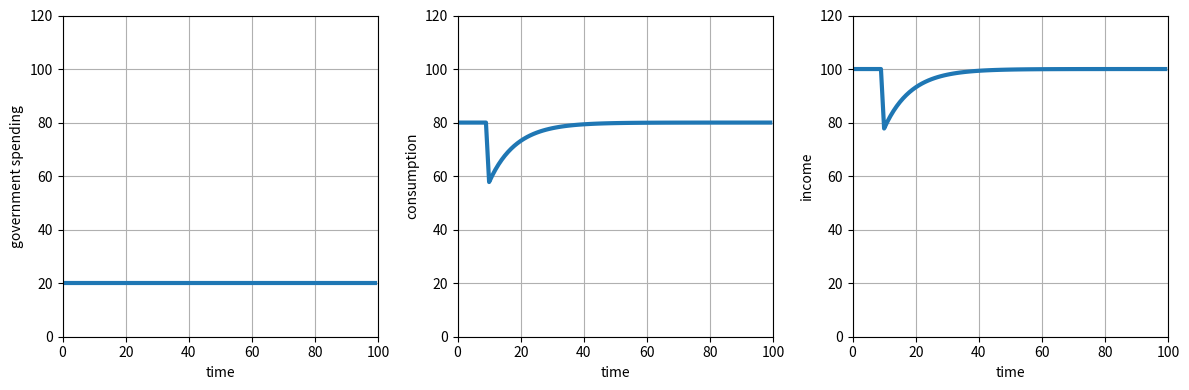
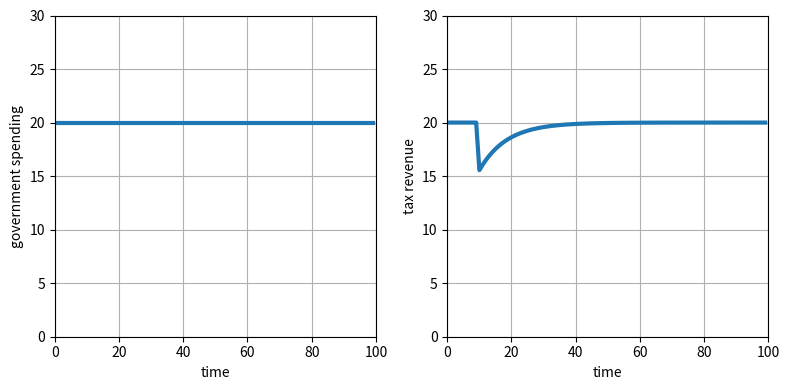
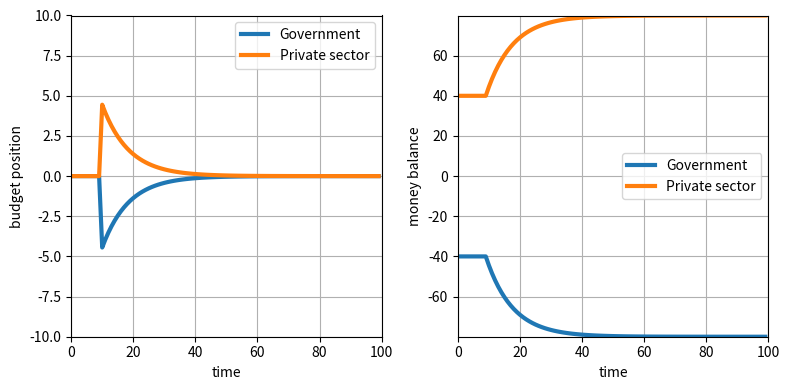
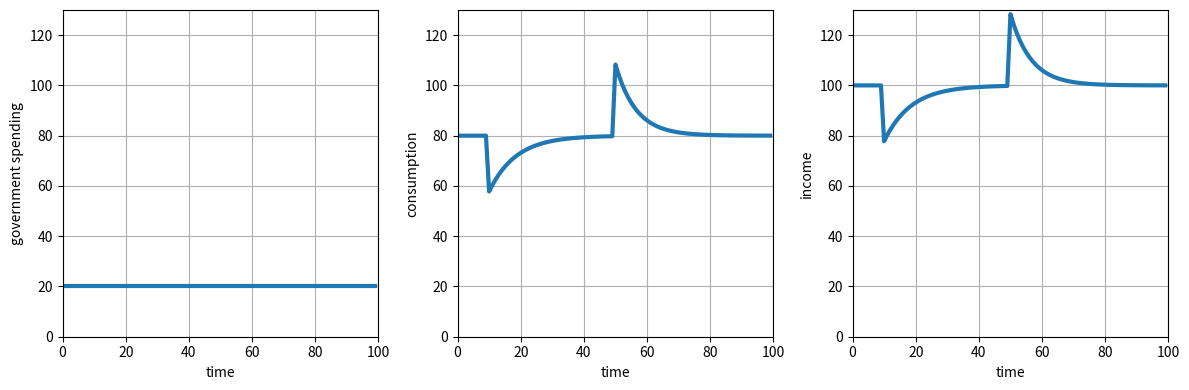
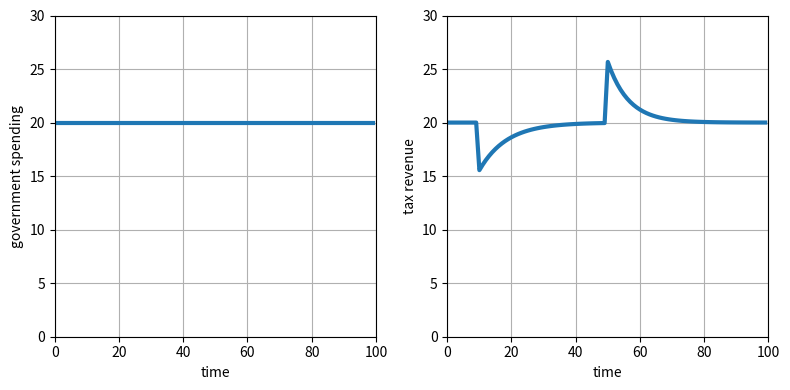
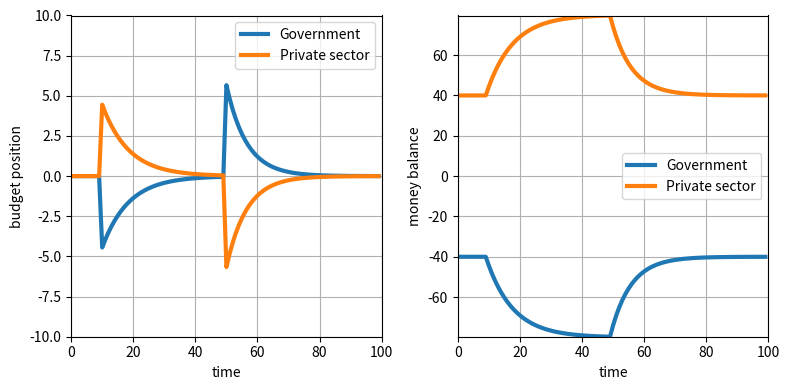

The matplotlib source for these figures, in order:
# -*- coding: utf-8 -*-

# This script describes the iteration of a simple economic model examining changing
# private sector spending behaviour. It is described in the accompanying iPython 
# Notebook and at 
#
# http://misunderheard.org/monetary_economics/2017/07/29/simple-model-of-boom-and-bust/
#

#%% Include libraries
import matplotlib.pyplot as plt
import numpy as np

# number of time steps
N = 100

# exogeneous variables

G = 20            # government spending

theta = 0.2       # tax rate

alpha_H = 0.2     # propensity to spend out of saved wealth

# endogeneous variables

Y   = np.zeros(N) # income
T   = np.zeros(N) # tax revenue
C   = np.zeros(N) # consumption
H_h = np.zeros(N) # private savings
H_g = np.zeros(N) # government balance

#%%  define propensity to consume time series

alpha_Y = np.zeros(N) 

alpha_Y[0:10]  = 0.9 # set the first 10 elements
alpha_Y[10:N]  = 0.8 # set the remainder of the elements

print(alpha_Y[0:15])

#%% set initial conditions

Y[0]   =  100
C[0]   =  80
T[0]   =  20
H_h[0] =  40
H_g[0] = -40

#%% run model

for t in range(1, N):
    
    # calculate total income for this time step (equation 1)
    Y[t] = (G + alpha_H*H_h[t-1])/(1 - alpha_Y[t]*(1-theta))
    
    # calculate the tax paid on income for this time step (3)
    T[t] = theta * Y[t]
    
    # calculate the consumption spending for this time step (4)
    C[t] = alpha_Y[t]*(1 - theta)*Y[t] + alpha_H*H_h[t-1]
    
    # calculate the new level of private savings for this time step (5)
    H_h[t] = H_h[t-1] + Y[t] - T[t] - C[t]
    
    # calculate the new level of government money balance (6)
    H_g[t] = H_g[t-1] + T[t]- G
   

#%% plot aggregates

# initialise plot figure
fig = plt.figure(figsize=(12, 4))

# plot government spending (G) through time
gov_plot = fig.add_subplot(131, xlim=(0, N), ylim=(0, 120))         # set axis limits
gov_plot.plot(range(N), np.repeat(G,N), lw=3)                       # plot constant G versus time
gov_plot.grid()                                                     # add gridlines
plt.xlabel('time')                                                  # label x axis
plt.ylabel('government spending')                                   # label y axis

# plot consumption spending (C) through time
consumption_plot = fig.add_subplot(132, xlim=(0, N), ylim=(0, 120)) # set axis limits
consumption_plot.plot(range(N), C, lw=3)                            # plot C versus time
consumption_plot.grid()                                             # add gridlines
plt.xlabel('time')                                                  # label x axis
plt.ylabel('consumption')     
# label y axis

# plot aggregate income (Y) through time
income_plot = fig.add_subplot(133, xlim=(0, N), ylim=(0, 120))      # set axis limits
income_plot.plot(range(N), Y, lw=3)                                 # plot Y versus time
income_plot.grid()                                                  # add gridlines
plt.xlabel('time')                                                  # label x axis
plt.ylabel('income')                                                # label y axis

plt.tight_layout() # space subplots neatly

#%% plot government

# initialise plot figure
fig = plt.figure(figsize=(8, 4))

gov_plot = fig.add_subplot(121, xlim=(0, N), ylim=(0, np.max(G)*1.5))   # set axis limits
gov_plot.plot(range(N), np.repeat(G,N), lw=3)                           # plot constant G versus time
gov_plot.grid()                                                         # add gridlines
plt.xlabel('time')                                                      # label x axis
plt.ylabel('government spending')                                       # label y axis

tax_plot = fig.add_subplot(122, xlim=(0, N), ylim=(0, np.max(G)*1.5))   # set axis limits
tax_plot.plot(range(N), T, lw=3)                                        # plot tax revenue versus time
tax_plot.grid()                                                         # add gridlines
plt.xlabel('time')                                                      # label x axis
plt.ylabel('tax revenue')                                               # label y axis

plt.tight_layout() # space subplots neatly

#%% plot sectoral balances

# initialise plot figure
fig = plt.figure(figsize=(8, 4))

budget_plot = fig.add_subplot(121, xlim=(0, N), ylim=(-10, 10))                     # set axis limits
budget_plot.plot(range(N), T-np.repeat(G,N), lw=3, label='Government')              # plot gov budget versus time
budget_plot.plot(range(N), Y-T-C, lw=3, label='Private sector')                     # plot private budget versus time
budget_plot.grid()                                                                  # add gridlines
plt.xlabel('time')                                                                  # label x axis
plt.ylabel('budget position')                                                       # label y axis
plt.legend(loc='upper right')

balance_plot = fig.add_subplot(122, xlim=(0, N), ylim=(np.min(H_g), np.max(H_h)))   # set axis limits
balance_plot.plot(range(N), H_g, lw=3, label='Government')                          # plot gov balance versus time
balance_plot.plot(range(N), H_h, lw=3, label='Private sector')                      # plot private balance versus time
balance_plot.grid()                                                                 # add gridlines
plt.xlabel('time')                                                                  # label x axis
plt.ylabel('money balance')                                                         # label y axis
plt.legend(loc='center right')

plt.tight_layout() # space subplots neatly

#%% reset propensity to consum time series

alpha_Y[0:10]  = 0.9
alpha_Y[10:50] = 0.8
alpha_Y[50:N]  = 0.9

#%% run model

for t in range(1, N):
    
    # calculate total income for this time step (equation 1)
    Y[t] = (G + alpha_H*H_h[t-1])/(1 - alpha_Y[t]*(1-theta))
    
    # calculate the tax paid on income for this time step (3)
    T[t] = theta * Y[t]
    
    # calculate the consumption spending for this time step (4)
    C[t] = alpha_Y[t]*(1 - theta)*Y[t] + alpha_H*H_h[t-1]
    
    # calculate the new level of private savings for this time step (5)
    H_h[t] = H_h[t-1] + Y[t] - T[t] - C[t]
    
    # calculate the new level of government money balance (6)
    H_g[t] = H_g[t-1] + T[t]- G
   
#%% plot aggregates
   
# initialise plot figure
fig = plt.figure(figsize=(12, 4))

# plot government spending (G) through time
gov_plot = fig.add_subplot(131, xlim=(0, N), ylim=(0, 130))         # set axis limits
gov_plot.plot(range(N), np.repeat(G,N), lw=3)                       # plot constant G versus time
gov_plot.grid()                                                     # add gridlines
plt.xlabel('time')                                                  # label x axis
plt.ylabel('government spending')                                   # label y axis

# plot consumption spending (C) through time
consumption_plot = fig.add_subplot(132, xlim=(0, N), ylim=(0, 130)) # set axis limits
consumption_plot.plot(range(N), C, lw=3)                            # plot C versus time
consumption_plot.grid()                                             # add gridlines
plt.xlabel('time')                                                  # label x axis
plt.ylabel('consumption')                                           # label y axis

# plot aggregate income (Y) through time
income_plot = fig.add_subplot(133, xlim=(0, N), ylim=(0, 130))      # set axis limits
income_plot.plot(range(N), Y, lw=3)                                 # plot Y versus time
income_plot.grid()                                                  # add gridlines
plt.xlabel('time')                                                  # label x axis
plt.ylabel('income')                                                # label y axis

plt.tight_layout() # space subplots neatly

#%% plot government

# initialise plot figure
fig = plt.figure(figsize=(8, 4))

gov_plot = fig.add_subplot(121, xlim=(0, N), ylim=(0, np.max(G)*1.5))   # set axis limits
gov_plot.plot(range(N), np.repeat(G,N), lw=3)                           # plot constant G versus time
gov_plot.grid()                                                         # add gridlines
plt.xlabel('time')                                                      # label x axis
plt.ylabel('government spending')                                       # label y axis

tax_plot = fig.add_subplot(122, xlim=(0, N), ylim=(0, np.max(G)*1.5))   # set axis limits
tax_plot.plot(range(N), T, lw=3)                                        # plot tax revenue versus time
tax_plot.grid()                                                         # add gridlines
plt.xlabel('time')                                                      # label x axis
plt.ylabel('tax revenue')                                               # label y axis

plt.tight_layout() # space subplots neatly

#%% plot sectoral balances

# initialise plot figure
fig = plt.figure(figsize=(8, 4))

budget_plot = fig.add_subplot(121, xlim=(0, N), ylim=(-10, 10))                     # set axis limits
budget_plot.plot(range(N), T-np.repeat(G,N), lw=3, label='Government')              # plot gov budget versus time
budget_plot.plot(range(N), Y-T-C, lw=3, label='Private sector')                     # plot private budget versus time
budget_plot.grid()                                                                  # add gridlines
plt.xlabel('time')                                                                  # label x axis
plt.ylabel('budget position')                                                       # label y axis
plt.legend(loc='upper right')

balance_plot = fig.add_subplot(122, xlim=(0, N), ylim=(np.min(H_g), np.max(H_h)))   # set axis limits
balance_plot.plot(range(N), H_g, lw=3, label='Government')                          # plot gov balance versus time
balance_plot.plot(range(N), H_h, lw=3, label='Private sector')                      # plot private balance versus time
balance_plot.grid()                                                                 # add gridlines
plt.xlabel('time')                                                                  # label x axis
plt.ylabel('money balance')                                                         # label y axis
plt.legend(loc='center right')

plt.tight_layout() # space subplots neatly

#%%
